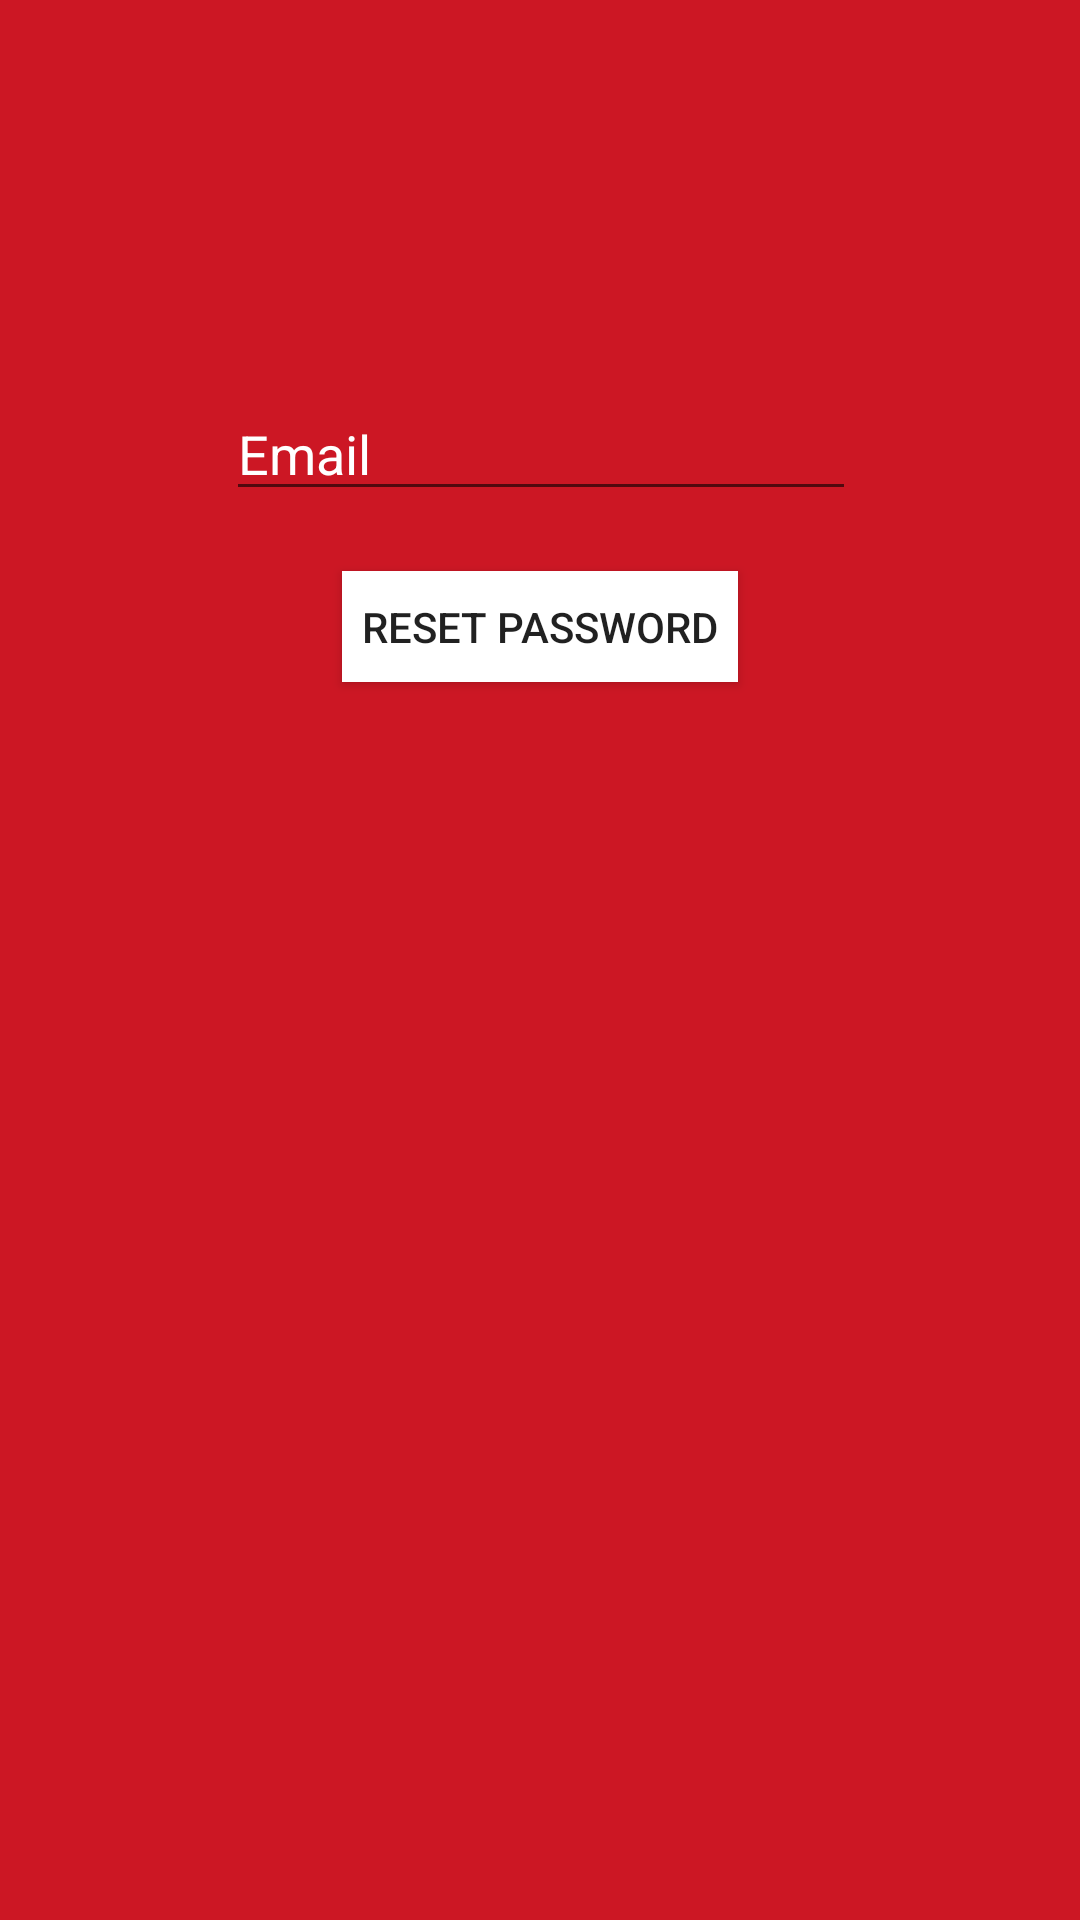

Write the Android layout XML for this screen, with the resource values it uses.
<!-- AndroidManifest.xml: application theme AppTheme -->
<!-- res/layout/activity_password.xml -->
<?xml version="1.0" encoding="utf-8"?>
<android.support.constraint.ConstraintLayout xmlns:android="http://schemas.android.com/apk/res/android"
    xmlns:app="http://schemas.android.com/apk/res-auto"
    xmlns:tools="http://schemas.android.com/tools"
    android:layout_width="match_parent"
    android:layout_height="match_parent"
    android:background="@color/colorPrimary"
    tools:context=".PasswordActivity">

    <EditText
        android:id="@+id/etEmailPassword"
        android:layout_width="wrap_content"
        android:layout_height="wrap_content"
        android:layout_marginBottom="8dp"
        android:layout_marginTop="129dp"
        android:ems="10"
        android:hint="Email"
        android:textColor="#fff"
        android:textColorHint="#fff"
        android:inputType="textEmailAddress"
        app:layout_constraintBottom_toBottomOf="parent"
        app:layout_constraintEnd_toEndOf="parent"
        app:layout_constraintHorizontal_bias="0.502"
        app:layout_constraintStart_toStartOf="parent"
        app:layout_constraintTop_toTopOf="parent"
        app:layout_constraintVertical_bias="0.0" />

    <Button
        android:id="@+id/btnPasswordReset"
        android:layout_width="132dp"
        android:layout_height="37dp"
        android:layout_marginBottom="8dp"
        android:layout_marginTop="20dp"
        android:background="#fff"
        android:text="Reset Password"
        app:layout_constraintBottom_toBottomOf="parent"
        app:layout_constraintEnd_toEndOf="parent"
        app:layout_constraintStart_toStartOf="parent"
        app:layout_constraintTop_toBottomOf="@+id/etEmailPassword"
        app:layout_constraintVertical_bias="0.0" />
</android.support.constraint.ConstraintLayout>
<!-- resources referenced by this layout -->
<resources>
  <color name="colorPrimary">#fbcc1421</color>
  <style name="AppTheme" parent="Theme.AppCompat.Light">
          
          <item name="colorPrimary">@color/colorPrimary</item>
          <item name="colorPrimaryDark">@color/colorPrimaryDark</item>
          <item name="colorAccent">@color/colorAccent</item>
  
      </style>
  <color name="colorPrimaryDark">#8B0000</color>
  <color name="colorAccent">#ba1629</color>
</resources>
